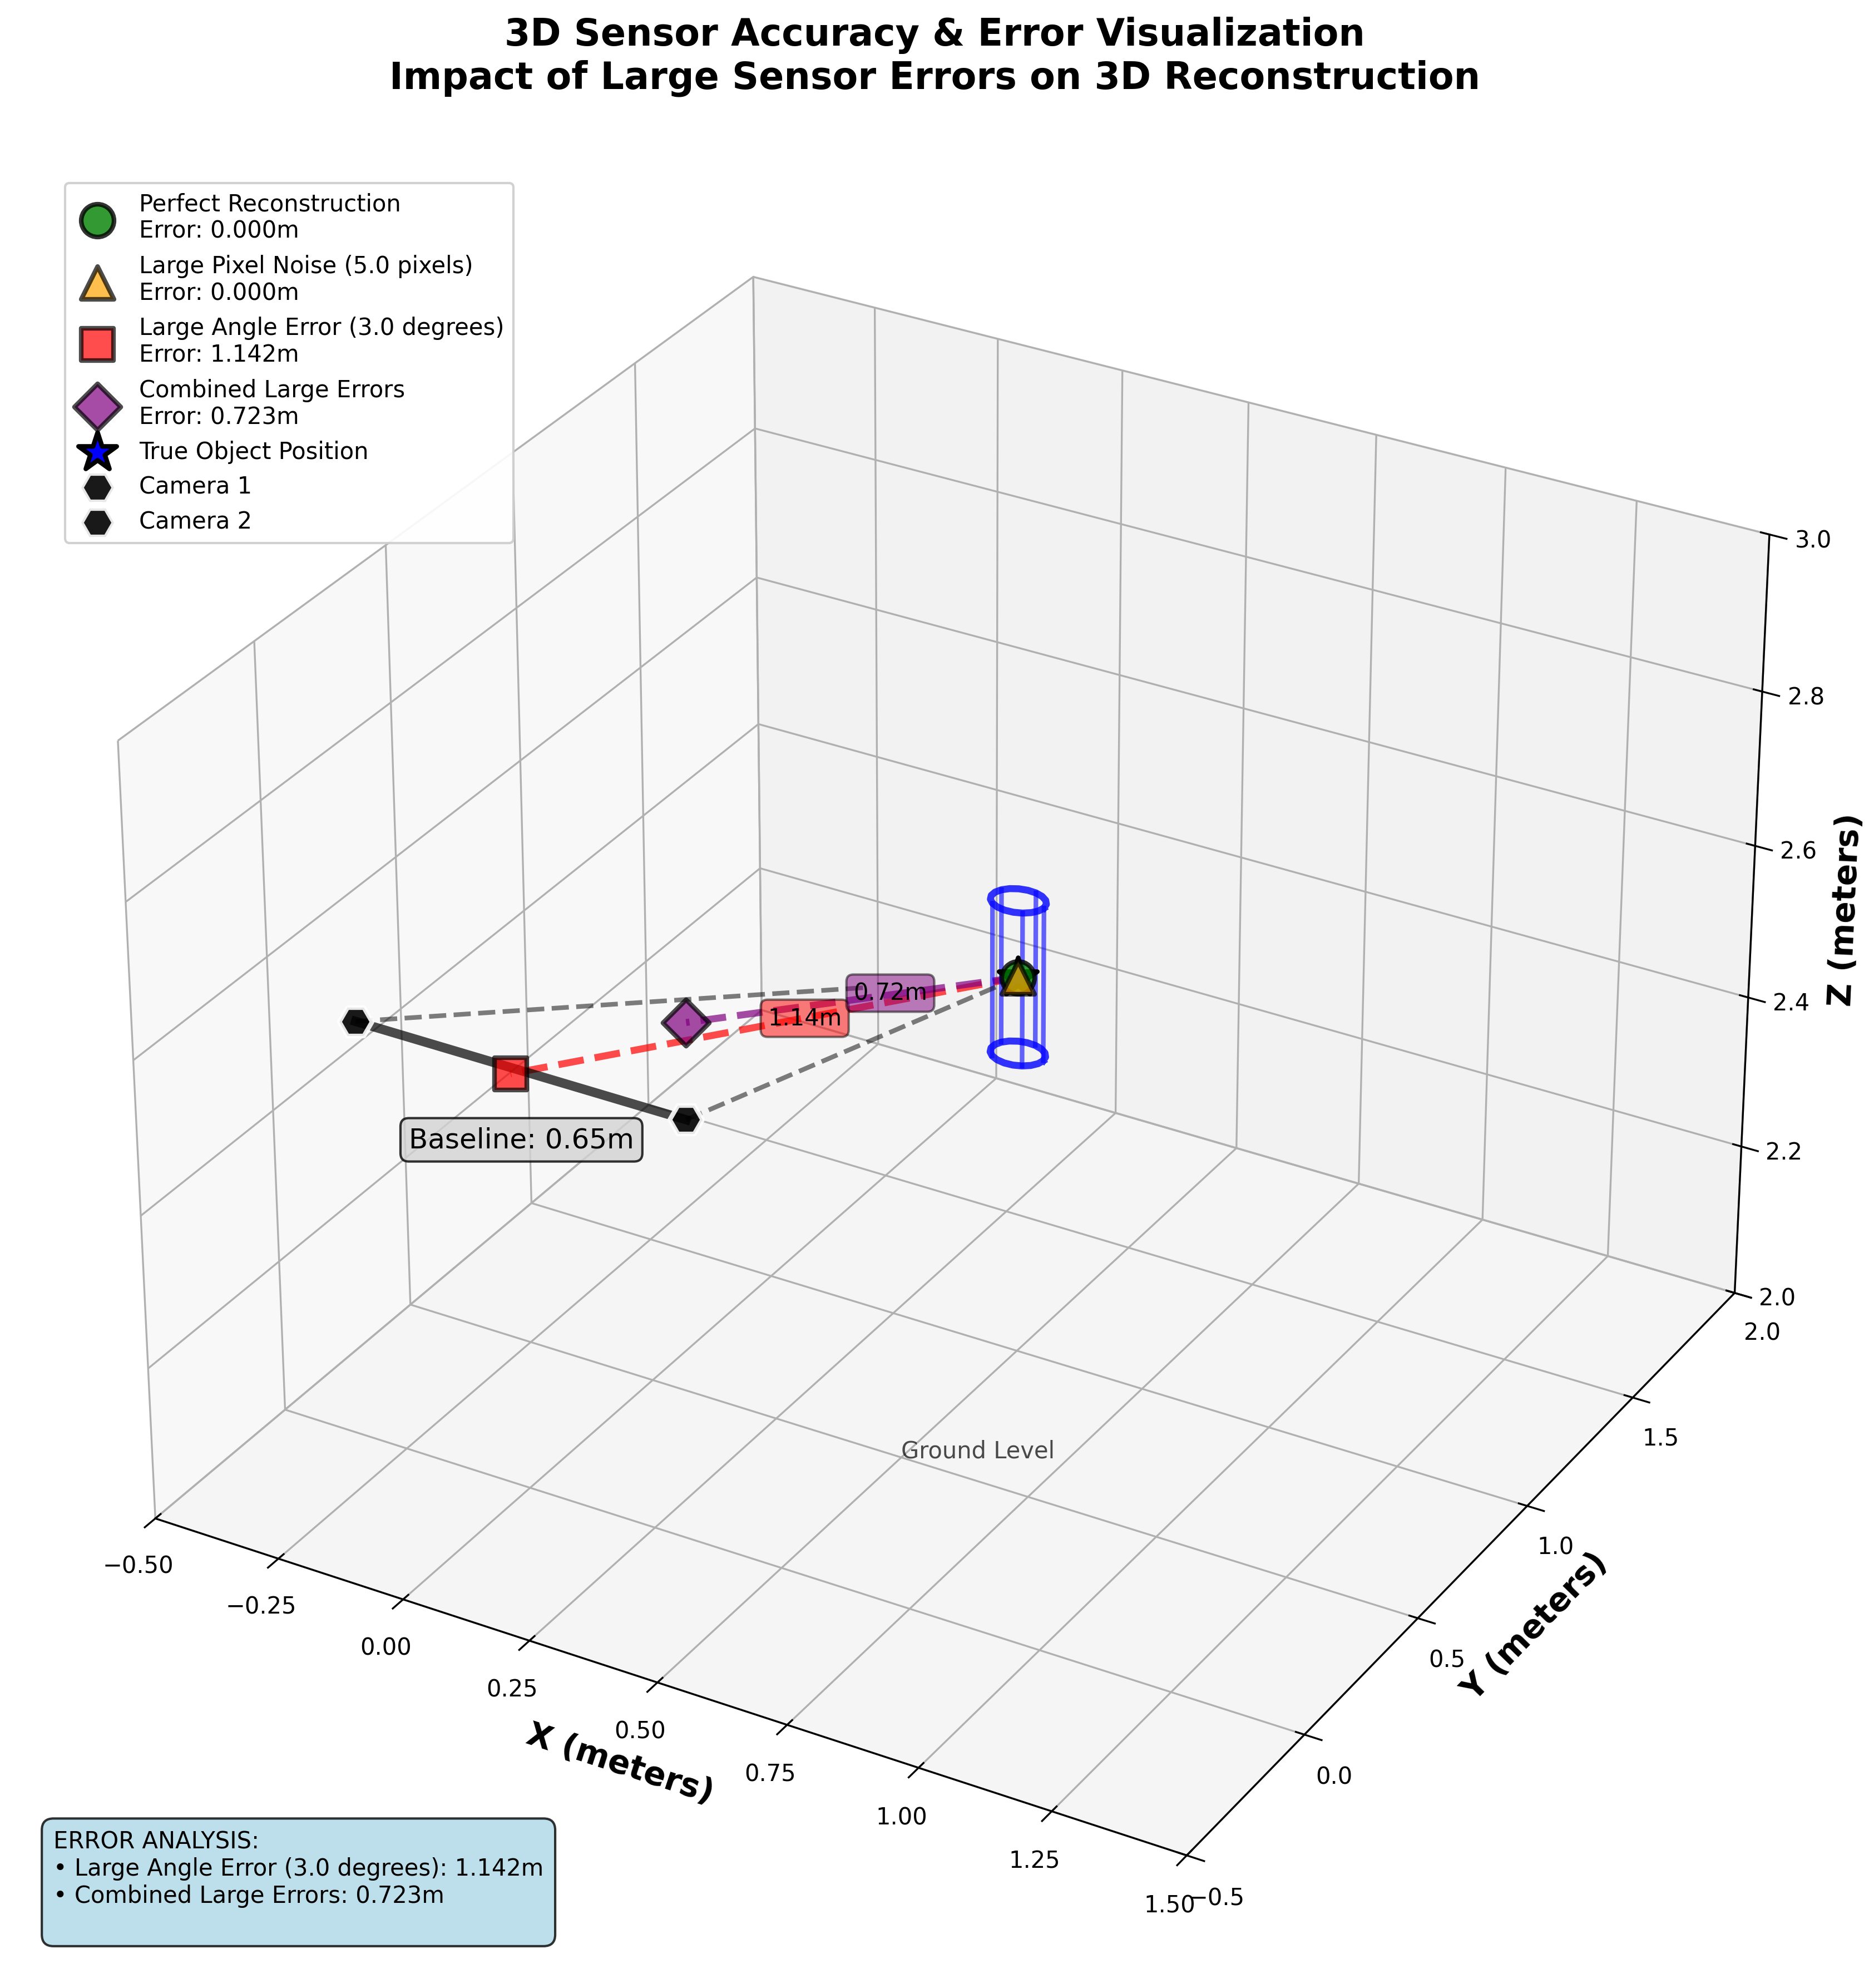

Source code (Python):
#!/usr/bin/env python3
"""
3D Error Visualization for Sensor Impact Analysis
This script creates a comprehensive 3D visualization showing the impact of 
sensor errors on 3D tracking accuracy with deliberately large errors for visibility.
"""

import numpy as np
import matplotlib.pyplot as plt
from mpl_toolkits.mplot3d import Axes3D
from matplotlib.patches import FancyBboxPatch
import matplotlib.patches as mpatches

def setup_stereo_cameras(baseline=0.65, height=2.55, focal_length=800):
    """Set up stereo camera system with specified parameters."""
    # Camera intrinsic parameters
    K = np.array([[focal_length, 0, 320],
                  [0, focal_length, 240],
                  [0, 0, 1]])
    
    # Camera positions
    cam1_pos = np.array([-baseline/2, 0, height])
    cam2_pos = np.array([baseline/2, 0, height])
    
    # Simple projection matrices (no rotation)
    R = np.eye(3)
    t1 = -R @ cam1_pos
    t2 = -R @ cam2_pos
    
    P1 = K @ np.hstack([R, t1.reshape(-1, 1)])
    P2 = K @ np.hstack([R, t2.reshape(-1, 1)])
    
    return P1, P2, (cam1_pos, cam2_pos)

def create_rotation_matrix(roll, pitch, yaw):
    """Create 3D rotation matrix from roll, pitch, yaw angles (in radians)."""
    # Individual rotation matrices
    Rx = np.array([[1, 0, 0],
                   [0, np.cos(roll), -np.sin(roll)],
                   [0, np.sin(roll), np.cos(roll)]])
    
    Ry = np.array([[np.cos(pitch), 0, np.sin(pitch)],
                   [0, 1, 0],
                   [-np.sin(pitch), 0, np.cos(pitch)]])
    
    Rz = np.array([[np.cos(yaw), -np.sin(yaw), 0],
                   [np.sin(yaw), np.cos(yaw), 0],
                   [0, 0, 1]])
    
    # Combined rotation matrix (order: Rz * Ry * Rx)
    R = Rz @ Ry @ Rx
    
    return R

def setup_stereo_cameras_with_large_error(baseline=0.65, height=2.55, focal_length=800, 
                                         rotation_errors_deg=(0, 0, 0)):
    """Set up stereo cameras with deliberate large rotation errors."""
    # Camera intrinsic parameters
    K = np.array([[focal_length, 0, 320],
                  [0, focal_length, 240],
                  [0, 0, 1]])
    
    # Convert rotation errors to radians
    roll_rad, pitch_rad, yaw_rad = np.radians(rotation_errors_deg)
    
    # Camera positions
    cam1_pos = np.array([-baseline/2, 0, height])
    cam2_pos = np.array([baseline/2, 0, height])
    
    # Rotation matrices with large errors
    R1 = create_rotation_matrix(roll_rad, pitch_rad, yaw_rad)
    R2 = create_rotation_matrix(roll_rad, pitch_rad, yaw_rad)
    
    t1 = -R1 @ cam1_pos
    t2 = -R2 @ cam2_pos
    
    P1 = K @ np.hstack([R1, t1.reshape(-1, 1)])
    P2 = K @ np.hstack([R2, t2.reshape(-1, 1)])
    
    return P1, P2, (cam1_pos, cam2_pos)

def triangulate_point(P1, P2, point1, point2):
    """Triangulate 3D point from stereo correspondences."""
    # Linear triangulation using DLT
    A = np.array([
        point1[0] * P1[2] - P1[0],
        point1[1] * P1[2] - P1[1],
        point2[0] * P2[2] - P2[0],
        point2[1] * P2[2] - P2[1]
    ])
    
    # Solve using SVD
    _, _, Vt = np.linalg.svd(A)
    point_3d_homogeneous = Vt[-1]
    
    # Convert from homogeneous coordinates
    point_3d = point_3d_homogeneous[:3] / point_3d_homogeneous[3]
    
    return point_3d

def project_3d_to_2d(P, point_3d):
    """Project 3D point to 2D using camera projection matrix."""
    point_3d_homogeneous = np.append(point_3d, 1)
    point_2d_homogeneous = P @ point_3d_homogeneous
    
    # Convert from homogeneous coordinates
    point_2d = point_2d_homogeneous[:2] / point_2d_homogeneous[2]
    
    return point_2d

def create_3d_cylinder(center, base_radius, height, num_points=20):
    """Create 3D cylinder mesh for visualization."""
    # Create cylinder points
    theta = np.linspace(0, 2*np.pi, num_points)
    
    # Base circle
    x_base = center[0] + base_radius * np.cos(theta)
    y_base = center[1] + base_radius * np.sin(theta)
    z_base = np.full_like(x_base, center[2] - height/2)
    
    # Top circle
    x_top = center[0] + base_radius * np.cos(theta)
    y_top = center[1] + base_radius * np.sin(theta)
    z_top = np.full_like(x_top, center[2] + height/2)
    
    return (x_base, y_base, z_base), (x_top, y_top, z_top)

def create_camera_frustum(cam_pos, viewing_direction, fov_degrees=60, depth=0.3):
    """Create camera frustum for visualization."""
    # Convert FOV to radians
    fov_rad = np.radians(fov_degrees)
    
    # Calculate frustum corners
    half_width = depth * np.tan(fov_rad / 2)
    half_height = half_width * 0.75  # Assume 4:3 aspect ratio
    
    # Frustum corners in camera coordinate system
    corners = np.array([
        [0, 0, 0],  # Camera center
        [-half_width, -half_height, depth],  # Bottom left
        [half_width, -half_height, depth],   # Bottom right
        [half_width, half_height, depth],    # Top right
        [-half_width, half_height, depth]    # Top left
    ])
    
    # Transform to world coordinates (simple translation for now)
    world_corners = corners + cam_pos
    
    return world_corners

def create_comprehensive_error_visualization():
    """Create comprehensive 3D visualization showing sensor accuracy errors."""
    
    # Set up the plot
    fig = plt.figure(figsize=(16, 12))
    ax = fig.add_subplot(111, projection='3d')
    
    # Define true 3D object position (cylinder)
    true_center = np.array([0.5, 1.0, 2.5])
    cylinder_radius = 0.05
    cylinder_height = 0.2
    
    # Perfect stereo camera setup
    P1_perfect, P2_perfect, (cam1_pos, cam2_pos) = setup_stereo_cameras()
    
    # Create scenarios with different large errors
    scenarios = [
        {
            'name': 'Perfect Reconstruction',
            'pixel_noise': 0.0,
            'angle_error': 0.0,
            'color': 'green',
            'alpha': 0.8,
            'marker': 'o'
        },
        {
            'name': 'Large Pixel Noise (5.0 pixels)',
            'pixel_noise': 5.0,
            'angle_error': 0.0,
            'color': 'orange',
            'alpha': 0.7,
            'marker': '^'
        },
        {
            'name': 'Large Angle Error (3.0 degrees)',
            'pixel_noise': 0.5,
            'angle_error': 3.0,
            'color': 'red',
            'alpha': 0.7,
            'marker': 's'
        },
        {
            'name': 'Combined Large Errors',
            'pixel_noise': 3.0,
            'angle_error': 2.0,
            'color': 'purple',
            'alpha': 0.7,
            'marker': 'D'
        }
    ]
    
    # Store results for analysis
    results = []
    
    # Process each scenario
    for i, scenario in enumerate(scenarios):
        # Set up cameras with errors
        if scenario['angle_error'] > 0:
            P1_error, P2_error, _ = setup_stereo_cameras_with_large_error(
                rotation_errors_deg=(scenario['angle_error'], scenario['angle_error'], 0)
            )
        else:
            P1_error, P2_error = P1_perfect, P2_perfect
        
        # Project true point to 2D
        true_2d_cam1 = project_3d_to_2d(P1_error, true_center)
        true_2d_cam2 = project_3d_to_2d(P2_error, true_center)
        
        # Add pixel noise
        if scenario['pixel_noise'] > 0:
            noise_cam1 = np.random.normal(0, scenario['pixel_noise'], 2)
            noise_cam2 = np.random.normal(0, scenario['pixel_noise'], 2)
            noisy_2d_cam1 = true_2d_cam1 + noise_cam1
            noisy_2d_cam2 = true_2d_cam2 + noise_cam2
        else:
            noisy_2d_cam1 = true_2d_cam1
            noisy_2d_cam2 = true_2d_cam2
        
        # Triangulate to get reconstructed 3D point
        try:
            reconstructed_3d = triangulate_point(P1_perfect, P2_perfect, noisy_2d_cam1, noisy_2d_cam2)
            
            # Calculate error
            position_error = np.linalg.norm(reconstructed_3d - true_center)
            error_vector = reconstructed_3d - true_center
            
            # Store results
            results.append({
                'scenario': scenario['name'],
                'true_position': true_center,
                'reconstructed_position': reconstructed_3d,
                'position_error': position_error,
                'error_vector': error_vector,
                'color': scenario['color'],
                'marker': scenario['marker']
            })
            
            # Plot reconstructed position
            ax.scatter(reconstructed_3d[0], reconstructed_3d[1], reconstructed_3d[2], 
                      c=scenario['color'], marker=scenario['marker'], s=200, 
                      alpha=scenario['alpha'], edgecolors='black', linewidth=2,
                      label=f"{scenario['name']}\nError: {position_error:.3f}m")
            
            # Draw error vector
            if position_error > 0.01:  # Only draw if error is significant
                ax.plot([true_center[0], reconstructed_3d[0]], 
                       [true_center[1], reconstructed_3d[1]], 
                       [true_center[2], reconstructed_3d[2]], 
                       color=scenario['color'], linewidth=3, alpha=0.7, linestyle='--')
                
                # Add error magnitude annotation
                mid_point = (true_center + reconstructed_3d) / 2
                ax.text(mid_point[0], mid_point[1], mid_point[2], 
                       f'{position_error:.2f}m', fontsize=10, 
                       bbox=dict(boxstyle="round,pad=0.3", facecolor=scenario['color'], alpha=0.5))
        
        except Exception as e:
            print(f"Error in scenario {scenario['name']}: {e}")
            continue
    
    # Plot true object position (cylinder)
    base_circle, top_circle = create_3d_cylinder(true_center, cylinder_radius, cylinder_height)
    
    # Plot cylinder base and top
    ax.plot(base_circle[0], base_circle[1], base_circle[2], 'b-', linewidth=3, alpha=0.8)
    ax.plot(top_circle[0], top_circle[1], top_circle[2], 'b-', linewidth=3, alpha=0.8)
    
    # Connect base to top to show cylinder sides
    for i in range(0, len(base_circle[0]), 4):
        ax.plot([base_circle[0][i], top_circle[0][i]], 
               [base_circle[1][i], top_circle[1][i]], 
               [base_circle[2][i], top_circle[2][i]], 'b-', linewidth=2, alpha=0.6)
    
    # Mark true center
    ax.scatter(true_center[0], true_center[1], true_center[2], 
              c='blue', marker='*', s=300, edgecolors='black', linewidth=2,
              label='True Object Position', zorder=10)
    
    # Plot cameras
    ax.scatter(cam1_pos[0], cam1_pos[1], cam1_pos[2], 
              c='black', marker='H', s=200, alpha=0.9, edgecolors='white', linewidth=2,
              label='Camera 1', zorder=5)
    ax.scatter(cam2_pos[0], cam2_pos[1], cam2_pos[2], 
              c='black', marker='H', s=200, alpha=0.9, edgecolors='white', linewidth=2,
              label='Camera 2', zorder=5)
    
    # Draw camera boresight lines
    boresight_length = 1.0
    # Camera 1 boresight (pointing toward object)
    cam1_direction = (true_center - cam1_pos) / np.linalg.norm(true_center - cam1_pos)
    cam1_end = cam1_pos + cam1_direction * boresight_length
    ax.plot([cam1_pos[0], cam1_end[0]], 
           [cam1_pos[1], cam1_end[1]], 
           [cam1_pos[2], cam1_end[2]], 'k--', linewidth=2, alpha=0.5)
    
    # Camera 2 boresight
    cam2_direction = (true_center - cam2_pos) / np.linalg.norm(true_center - cam2_pos)
    cam2_end = cam2_pos + cam2_direction * boresight_length
    ax.plot([cam2_pos[0], cam2_end[0]], 
           [cam2_pos[1], cam2_end[1]], 
           [cam2_pos[2], cam2_end[2]], 'k--', linewidth=2, alpha=0.5)
    
    # Add baseline distance line
    ax.plot([cam1_pos[0], cam2_pos[0]], 
           [cam1_pos[1], cam2_pos[1]], 
           [cam1_pos[2], cam2_pos[2]], 'k-', linewidth=4, alpha=0.7)
    
    # Add baseline distance annotation
    baseline_mid = (cam1_pos + cam2_pos) / 2
    ax.text(baseline_mid[0], baseline_mid[1], baseline_mid[2] - 0.1, 
           f'Baseline: {np.linalg.norm(cam2_pos - cam1_pos):.2f}m', 
           fontsize=12, ha='center', 
           bbox=dict(boxstyle="round,pad=0.3", facecolor='lightgray', alpha=0.8))
    
    # Customize the plot
    ax.set_xlabel('X (meters)', fontsize=14, fontweight='bold')
    ax.set_ylabel('Y (meters)', fontsize=14, fontweight='bold')
    ax.set_zlabel('Z (meters)', fontsize=14, fontweight='bold')
    
    ax.set_title('3D Sensor Accuracy & Error Visualization\n'
                'Impact of Large Sensor Errors on 3D Reconstruction', 
                fontsize=16, fontweight='bold', pad=20)
    
    # Set axis limits for better visualization
    ax.set_xlim([-0.5, 1.5])
    ax.set_ylim([-0.5, 2.0])
    ax.set_zlim([2.0, 3.0])
    
    # Add grid
    ax.grid(True, alpha=0.3)
    
    # Add legend with custom positioning
    legend1 = ax.legend(loc='upper left', bbox_to_anchor=(0.02, 0.98), fontsize=10)
    legend1.get_frame().set_alpha(0.9)
    
    # Add statistics box
    stats_text = "ERROR ANALYSIS:\n"
    for result in results:
        if result['position_error'] > 0.01:
            stats_text += f"• {result['scenario']}: {result['position_error']:.3f}m\n"
    
    # Add text box with statistics
    ax.text2D(0.02, 0.02, stats_text, 
             transform=ax.transAxes, fontsize=10, 
             verticalalignment='bottom',
             bbox=dict(boxstyle="round,pad=0.5", facecolor='lightblue', alpha=0.8))
    
    # Add coordinate system indicators
    ax.text(0.5, 0.5, 2.0, 'Ground Level', fontsize=10, alpha=0.7)
    
    plt.tight_layout()
    return fig, ax, results

def create_error_comparison_plot(results):
    """Create a 2D comparison plot of different error sources."""
    fig, (ax1, ax2) = plt.subplots(1, 2, figsize=(15, 6))
    
    # Extract data
    scenarios = [r['scenario'] for r in results if r['position_error'] > 0.01]
    errors = [r['position_error'] for r in results if r['position_error'] > 0.01]
    colors = [r['color'] for r in results if r['position_error'] > 0.01]
    
    # Bar plot of errors
    bars = ax1.bar(range(len(scenarios)), errors, color=colors, alpha=0.7, edgecolor='black')
    ax1.set_xlabel('Error Scenario', fontweight='bold')
    ax1.set_ylabel('Position Error (meters)', fontweight='bold')
    ax1.set_title('Position Error Comparison', fontweight='bold')
    ax1.set_xticks(range(len(scenarios)))
    ax1.set_xticklabels([s.replace(' ', '\n') for s in scenarios], rotation=0, ha='center')
    ax1.grid(True, alpha=0.3)
    
    # Add value labels on bars
    for bar, error in zip(bars, errors):
        height = bar.get_height()
        ax1.text(bar.get_x() + bar.get_width()/2., height + 0.01,
                f'{error:.3f}m', ha='center', va='bottom', fontweight='bold')
    
    # Error vector components
    error_components = []
    for result in results:
        if result['position_error'] > 0.01:
            error_components.append({
                'scenario': result['scenario'],
                'x_error': abs(result['error_vector'][0]),
                'y_error': abs(result['error_vector'][1]),
                'z_error': abs(result['error_vector'][2])
            })
    
    # Stacked bar plot of error components
    if error_components:
        scenarios_comp = [ec['scenario'] for ec in error_components]
        x_errors = [ec['x_error'] for ec in error_components]
        y_errors = [ec['y_error'] for ec in error_components]
        z_errors = [ec['z_error'] for ec in error_components]
        
        width = 0.6
        x_pos = np.arange(len(scenarios_comp))
        
        ax2.bar(x_pos, x_errors, width, label='X Error', color='red', alpha=0.7)
        ax2.bar(x_pos, y_errors, width, bottom=x_errors, label='Y Error', color='green', alpha=0.7)
        ax2.bar(x_pos, z_errors, width, bottom=np.array(x_errors) + np.array(y_errors), 
               label='Z Error', color='blue', alpha=0.7)
        
        ax2.set_xlabel('Error Scenario', fontweight='bold')
        ax2.set_ylabel('Error Component (meters)', fontweight='bold')
        ax2.set_title('Error Components (X, Y, Z)', fontweight='bold')
        ax2.set_xticks(x_pos)
        ax2.set_xticklabels([s.replace(' ', '\n') for s in scenarios_comp], rotation=0, ha='center')
        ax2.legend()
        ax2.grid(True, alpha=0.3)
    
    plt.tight_layout()
    return fig

def main():
    """Main function to generate comprehensive 3D error visualization."""
    print("Generating 3D Error Visualization...")
    print("=" * 60)
    
    # Set random seed for reproducibility
    np.random.seed(42)
    
    # Create comprehensive 3D visualization
    fig_3d, ax_3d, results = create_comprehensive_error_visualization()
    
    # Create error comparison plot
    fig_2d = create_error_comparison_plot(results)
    
    # Print results summary
    print("\n3D RECONSTRUCTION ERROR ANALYSIS:")
    print("=" * 60)
    for result in results:
        print(f"Scenario: {result['scenario']}")
        print(f"  Position Error: {result['position_error']:.4f} meters")
        print(f"  Error Vector: [{result['error_vector'][0]:.4f}, {result['error_vector'][1]:.4f}, {result['error_vector'][2]:.4f}]")
        print(f"  Error Components: X={abs(result['error_vector'][0]):.4f}m, Y={abs(result['error_vector'][1]):.4f}m, Z={abs(result['error_vector'][2]):.4f}m")
        print()
    
    # Save plots
    fig_3d.savefig('3d_error_visualization.png', dpi=300, bbox_inches='tight')
    fig_2d.savefig('error_comparison.png', dpi=300, bbox_inches='tight')
    
    print("✅ Visualizations saved:")
    print("  - 3d_error_visualization.png")
    print("  - error_comparison.png")
    
    # Display plots
    plt.show()
    
    return results

if __name__ == "__main__":
    results = main() 